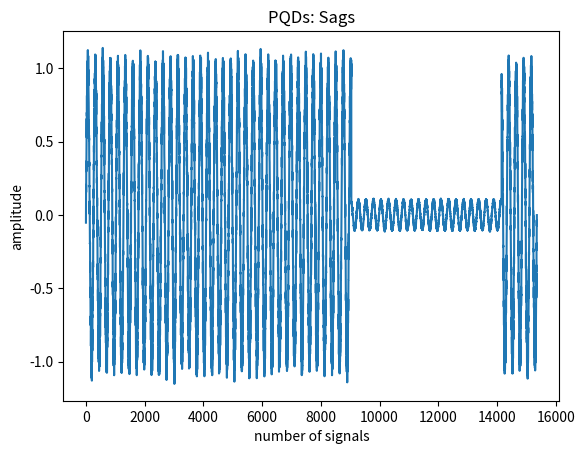

Write the Python code that produced this figure.
## sags.py
## Power Quality Disturbance: Sags
# Source 1: Classifying Power Quality Disturbances Based on Phase Space Reconstruction and a Convolutional Neural Network - Table 1: 
#   Formula: v(t) = (1 - a(u(t - t1) - u(t - t2))) * sin(w * t)
#   Parameters: 0.1 <= a <= 0.9 && T <= t2 - t1 <= 9T
# Source 2: IEEE Std 1159-2019 - Section 4.4.2.2 Sags(dips)
#   A sag is a decrease in rms voltage to between 0.1 pu and 0.9 pu for durations from 0.5 cycles to 1 min.

## Implementation note: 
# Generate a normal sine wave with noise with the input waveform and noise parameters.
# Select a number of values in the wave with the desired time period and
# modify their values to produce the sags.
# Can vary the sag-related parameters (voltage decrease and time duration)
# to create different samples of sags.

import numpy as np
import pandas as pd
from random import randrange
from matplotlib import pyplot as plt

# Define the waveform parameters as constants: 
WAVE_AMPLITUDE = 1
WAVE_FREQ = 60
SAMPLES_PER_CYCLE = 256
SIGNAL_DURATION_IN_SEC = 1
# Define the noise parameters as constants: 
NOISE_SD = 0.05
# Define the sag parameters:
sag_duration_in_cycles = 20
sag_magnitude = 0.1
# Modify the output filename: 
output_filename = "sags.csv"

# Generate the output wave: 
samples = np.arange(0, SIGNAL_DURATION_IN_SEC, 1 / WAVE_FREQ / SAMPLES_PER_CYCLE)
sine_wave = WAVE_AMPLITUDE * np.sin(2 * np.pi * WAVE_FREQ * samples)
noise = np.random.default_rng().normal(scale=NOISE_SD, size=samples.size)
output_wave = sine_wave + noise

# Produce the sags: 
sag_duration_in_samples = int(sag_duration_in_cycles * SAMPLES_PER_CYCLE)
sag_starting_index = int(randrange(samples.size - sag_duration_in_samples))
for i in range(sag_starting_index, sag_starting_index + sag_duration_in_samples):
    output_wave[i] *= sag_magnitude

# Plot the output wave: 
x = np.arange(0, len(output_wave))
plt.title("PQDs: Sags")
plt.xlabel("number of signals")
plt.ylabel("amplitude")
plt.plot(x, output_wave)
plt.show()

# Output the datapoints: 
dataframe = pd.DataFrame(output_wave)
dataframe.to_csv(output_filename, index=True)
